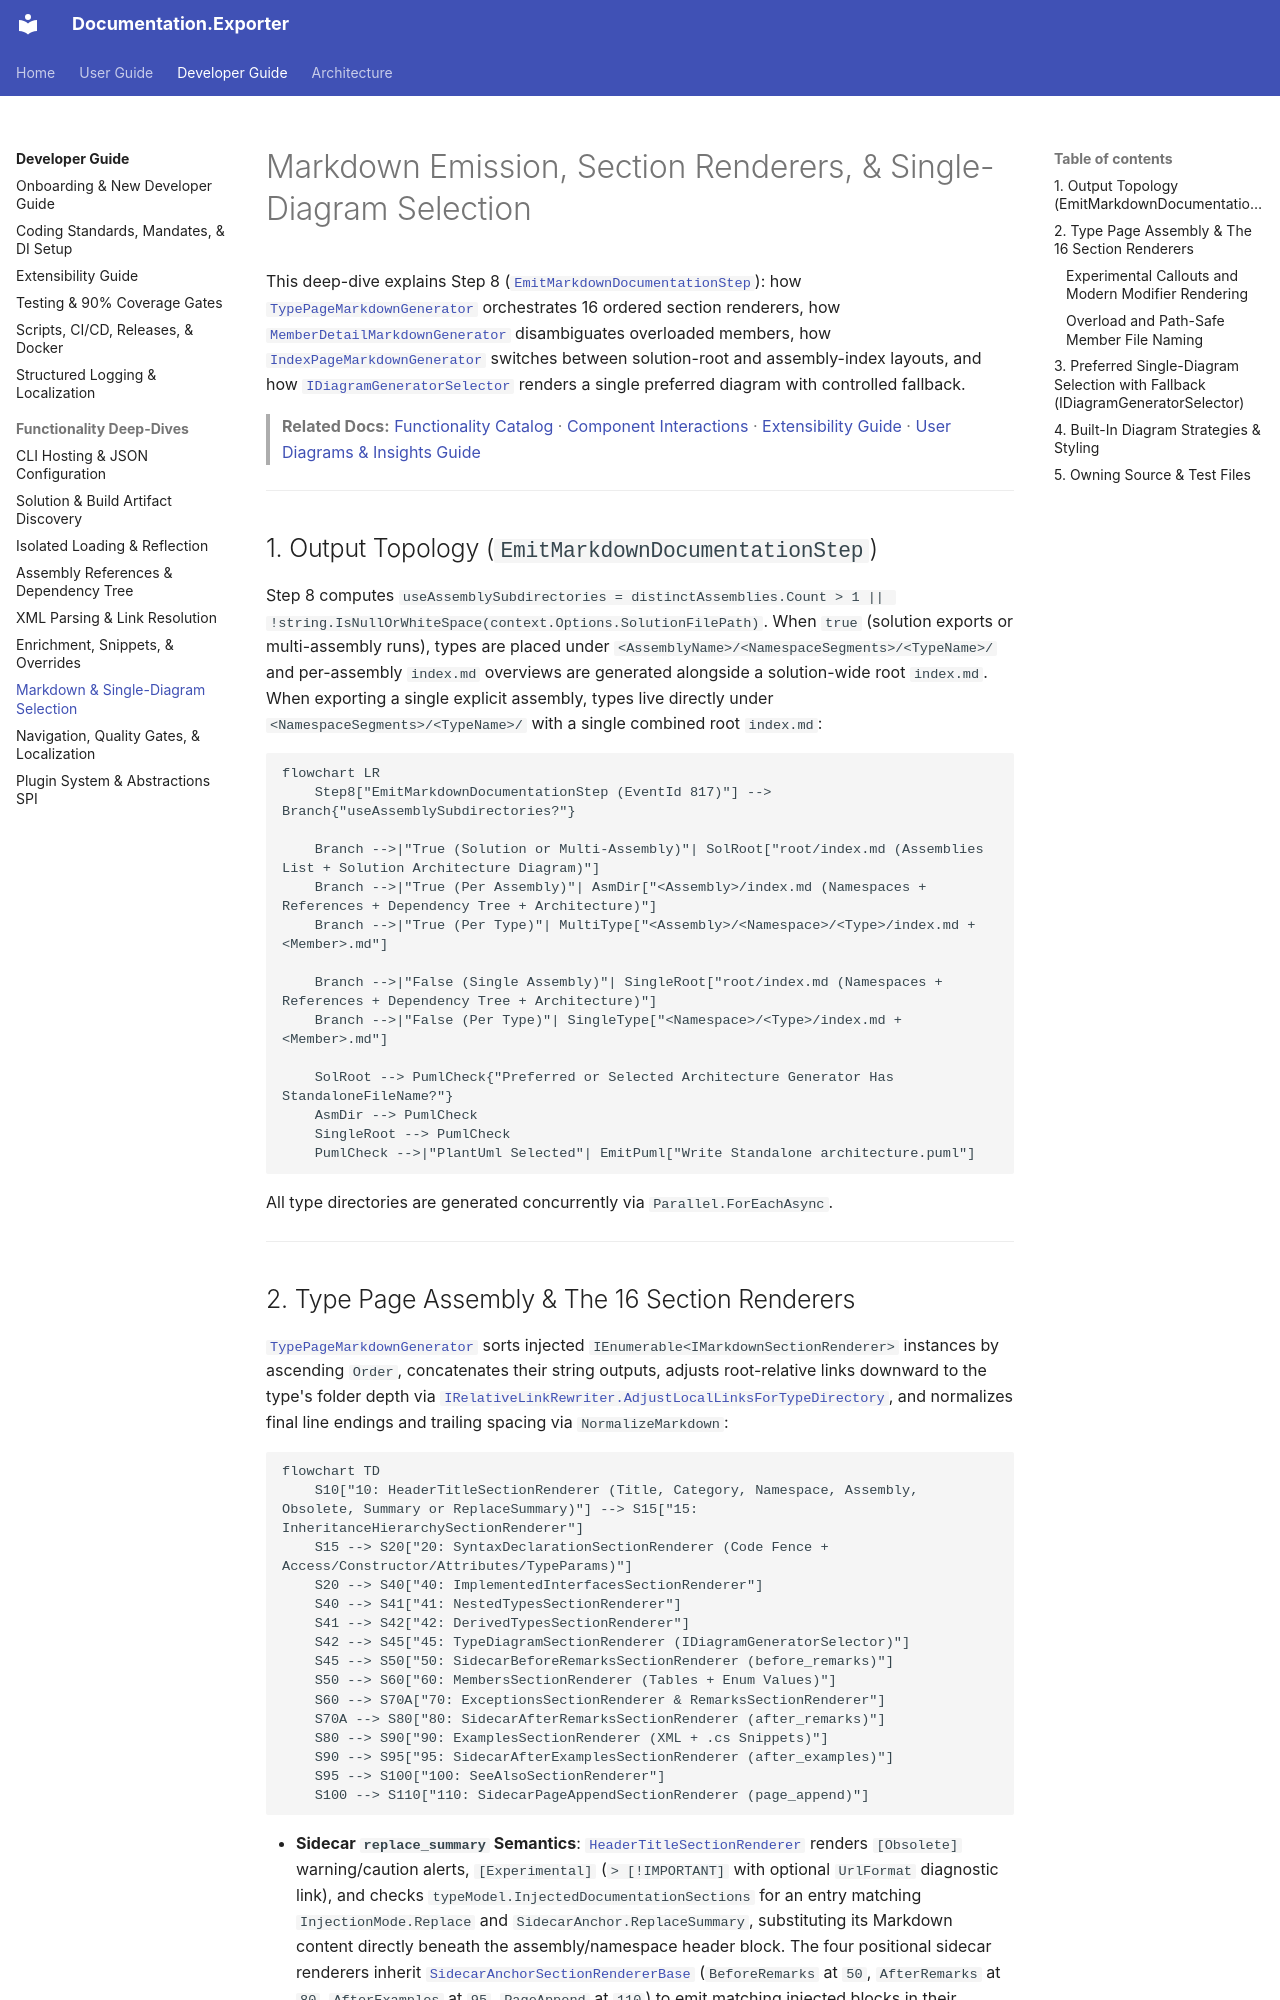

repository: trodent83/documentation-exporter · page: developer/functionalities/markdown-and-diagram-generation/index.html · generator: mkdocs

# Markdown Emission, Section Renderers, & Single-Diagram Selection

This deep-dive explains Step 8 ([`EmitMarkdownDocumentationStep`](../../../src/Documentation.Exporter.Core/Workflow/Steps/EmitMarkdownDocumentationStep.cs)): how [`TypePageMarkdownGenerator`](../../../src/Documentation.Exporter.Core/Generation/TypePageMarkdownGenerator.cs) orchestrates 16 ordered section renderers, how [`MemberDetailMarkdownGenerator`](../../../src/Documentation.Exporter.Core/Generation/MemberDetailMarkdownGenerator.cs) disambiguates overloaded members, how [`IndexPageMarkdownGenerator`](../../../src/Documentation.Exporter.Core/Generation/IndexPageMarkdownGenerator.cs) switches between solution-root and assembly-index layouts, and how [`IDiagramGeneratorSelector`](../../../src/Documentation.Exporter.Abstractions/Generation/Diagrams/IDiagramGeneratorSelector.cs) renders a single preferred diagram with controlled fallback.

> **Related Docs:** [Functionality Catalog](../../architectural/functionality-catalog.md) · [Component Interactions](../../architectural/component-interactions.md) · [Extensibility Guide](../extensibility-guide.md) · [User Diagrams & Insights Guide](../../user/diagrams-and-assembly-insights.md)

---

## 1. Output Topology (`EmitMarkdownDocumentationStep`)

Step 8 computes `useAssemblySubdirectories = distinctAssemblies.Count > 1 || !string.IsNullOrWhiteSpace(context.Options.SolutionFilePath)`. When `true` (solution exports or multi-assembly runs), types are placed under `<AssemblyName>/<NamespaceSegments>/<TypeName>/` and per-assembly `index.md` overviews are generated alongside a solution-wide root `index.md`. When exporting a single explicit assembly, types live directly under `<NamespaceSegments>/<TypeName>/` with a single combined root `index.md`:

```mermaid
flowchart LR
    Step8["EmitMarkdownDocumentationStep (EventId 817)"] --> Branch{"useAssemblySubdirectories?"}

    Branch -->|"True (Solution or Multi-Assembly)"| SolRoot["root/index.md (Assemblies List + Solution Architecture Diagram)"]
    Branch -->|"True (Per Assembly)"| AsmDir["<Assembly>/index.md (Namespaces + References + Dependency Tree + Architecture)"]
    Branch -->|"True (Per Type)"| MultiType["<Assembly>/<Namespace>/<Type>/index.md + <Member>.md"]

    Branch -->|"False (Single Assembly)"| SingleRoot["root/index.md (Namespaces + References + Dependency Tree + Architecture)"]
    Branch -->|"False (Per Type)"| SingleType["<Namespace>/<Type>/index.md + <Member>.md"]

    SolRoot --> PumlCheck{"Preferred or Selected Architecture Generator Has StandaloneFileName?"}
    AsmDir --> PumlCheck
    SingleRoot --> PumlCheck
    PumlCheck -->|"PlantUml Selected"| EmitPuml["Write Standalone architecture.puml"]
```

All type directories are generated concurrently via `Parallel.ForEachAsync`.

---
